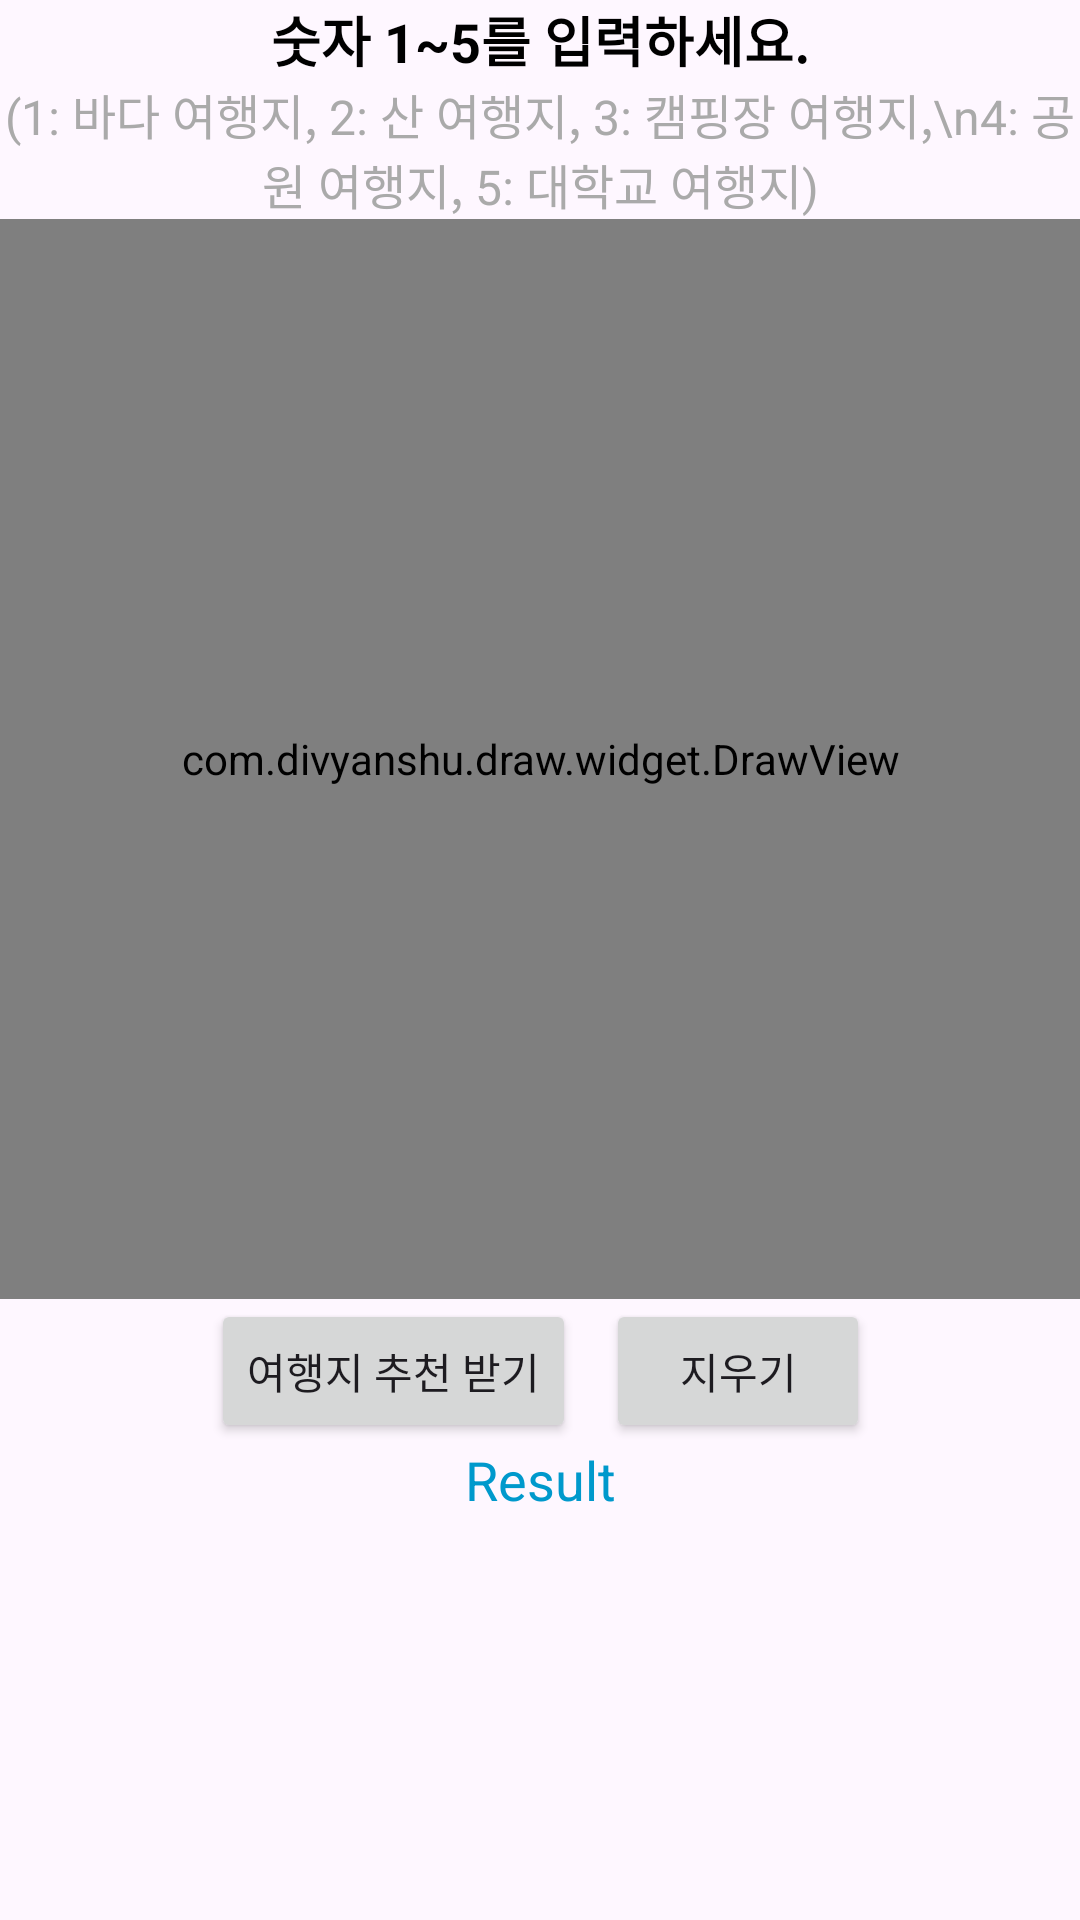

Reconstruct the res/layout file that produces this screen, plus the resources it refers to.
<!-- AndroidManifest.xml: application theme Theme.RandomTravel -->
<!-- res/layout/activity_draw.xml -->
<?xml version="1.0" encoding="utf-8"?>
<androidx.constraintlayout.widget.ConstraintLayout xmlns:android="http://schemas.android.com/apk/res/android"
    xmlns:app="http://schemas.android.com/apk/res-auto"
    xmlns:tools="http://schemas.android.com/tools"
    android:layout_width="match_parent"
    android:layout_height="match_parent"
    tools:context=".draw.DrawActivity">

    <TextView
        android:id="@+id/guideText"
        android:layout_width="wrap_content"
        android:layout_height="wrap_content"
        android:text="숫자 1~5를 입력하세요."
        android:textSize="18sp"
        android:textStyle="bold"
        android:textColor="@android:color/black"
        android:gravity="center"
        app:layout_constraintTop_toTopOf="parent"
        app:layout_constraintStart_toStartOf="parent"
        app:layout_constraintEnd_toEndOf="parent"
        app:layout_constraintBottom_toTopOf="@id/subGuideText" />

    <TextView
        android:id="@+id/subGuideText"
        android:layout_width="wrap_content"
        android:layout_height="wrap_content"
        android:text="(1: 바다 여행지, 2: 산 여행지, 3: 캠핑장 여행지,\n4: 공원 여행지, 5: 대학교 여행지)"
        android:textSize="16sp"
        android:gravity="center"
        android:textColor="@android:color/darker_gray"
        app:layout_constraintTop_toBottomOf="@id/guideText"
        app:layout_constraintStart_toStartOf="parent"
        app:layout_constraintEnd_toEndOf="parent"
        app:layout_constraintBottom_toTopOf="@id/drawView" />

    <com.divyanshu.draw.widget.DrawView
        android:id="@+id/drawView"
        android:layout_width="match_parent"
        android:layout_height="0dp"
        app:layout_constraintDimensionRatio="1:1"
        app:layout_constraintTop_toBottomOf="@id/subGuideText"
        app:layout_constraintStart_toStartOf="parent"
        app:layout_constraintEnd_toEndOf="parent"  >
    </com.divyanshu.draw.widget.DrawView>

    <LinearLayout
        android:id="@+id/buttonLayout"
        android:layout_width="wrap_content"
        android:layout_height="wrap_content"
        android:orientation="horizontal"
        app:layout_constraintTop_toBottomOf="@id/drawView"
        app:layout_constraintBottom_toTopOf="@id/resultView"
        app:layout_constraintStart_toStartOf="parent"
        app:layout_constraintEnd_toEndOf="parent">

        <Button
            android:id="@+id/classifyBtn"
            android:layout_width="wrap_content"
            android:layout_height="wrap_content"
            android:text="여행지 추천 받기"
            />

        <Button
            android:id="@+id/clearBtn"
            android:layout_width="wrap_content"
            android:layout_height="wrap_content"
            android:text="지우기"
            android:layout_marginStart="10dp"
            />

    </LinearLayout>

    <TextView
        android:id="@+id/resultView"
        android:layout_width="wrap_content"
        android:layout_height="wrap_content"
        android:text="Result"
        android:textSize="18sp"
        android:textColor="@android:color/holo_blue_dark"
        android:layout_gravity="center"
        app:layout_constraintTop_toBottomOf="@id/buttonLayout"
        app:layout_constraintStart_toStartOf="parent"
        app:layout_constraintEnd_toEndOf="parent" />

</androidx.constraintlayout.widget.ConstraintLayout>
<!-- resources referenced by this layout -->
<resources>
  <style name="Theme.RandomTravel" parent="Base.Theme.RandomTravel" />
  <style name="Base.Theme.RandomTravel" parent="Theme.Material3.DayNight.NoActionBar">
          
          
      </style>
</resources>
